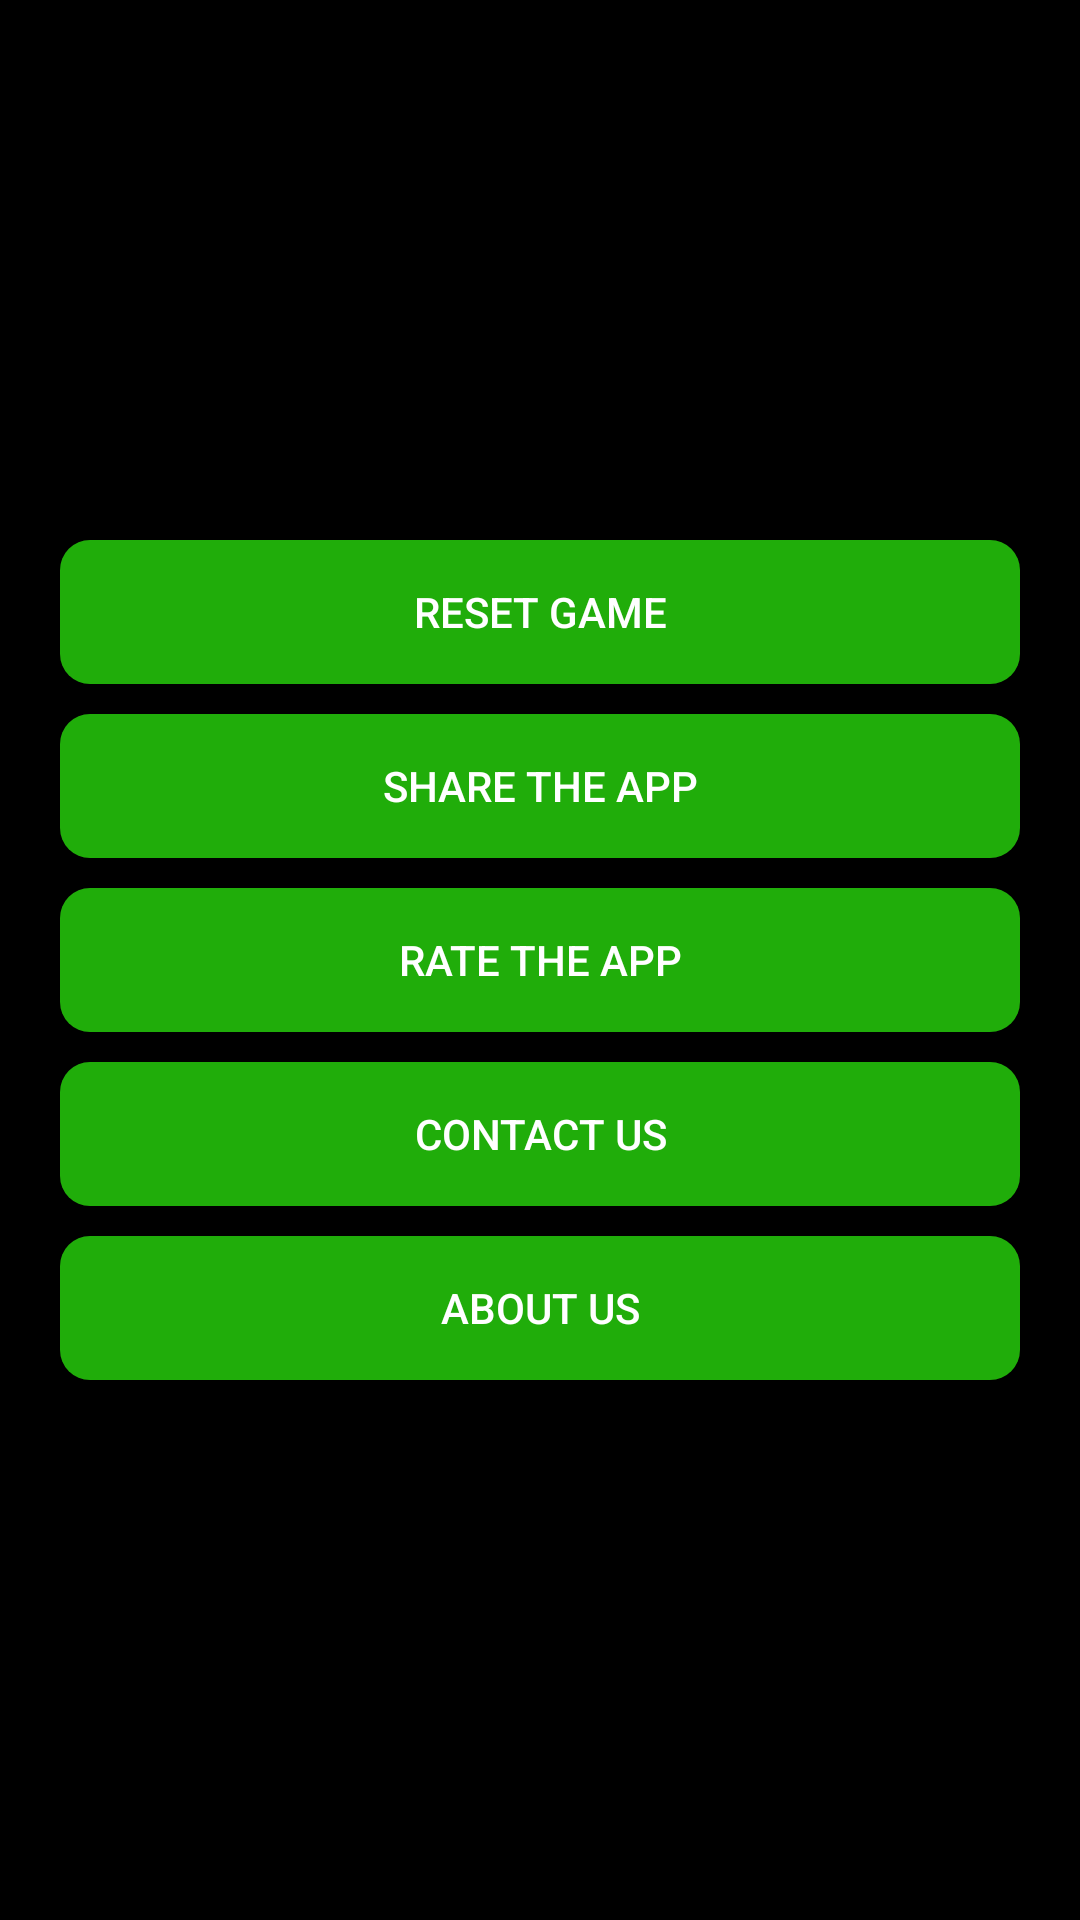

Produce the Android XML layout that renders to this screen, including the resource entries it uses.
<!-- AndroidManifest.xml: application theme AppTheme -->
<!-- res/layout/fragment_extras.xml -->
<LinearLayout xmlns:android="http://schemas.android.com/apk/res/android"
             xmlns:tools="http://schemas.android.com/tools"
             android:layout_width="match_parent"
             android:layout_height="match_parent"
              android:orientation="vertical"
              android:gravity="center"
    android:background="@color/colorPrimary"
              android:clickable="true">

    <Button
        android:text="Reset Game"
        android:id="@+id/reset"
        style="@style/SettingsButtonStyle"/>

    <Button
        android:text="Share the App"
        android:id="@+id/share"
        style="@style/SettingsButtonStyle"/>

    <Button
        android:text="Rate the App"
        android:id="@+id/rate"
        style="@style/SettingsButtonStyle"/>

    <Button
        android:text="Contact Us"
        android:id="@+id/contact"
        style="@style/SettingsButtonStyle"/>

    <Button
        android:text="About Us"
        android:id="@+id/about"
        style="@style/SettingsButtonStyle"/>




</LinearLayout>
<!-- resources referenced by this layout -->
<resources>
  <color name="colorPrimary">#000000</color>
  <style name="SettingsButtonStyle">
          <item name="android:textColor">#ffffff</item>
          <item name="android:background">@drawable/settingsbuttonshape</item>
          <item name="android:layout_width">match_parent</item>
          <item name="android:layout_height">wrap_content</item>
          <item name="android:layout_marginRight">20dp</item>
          <item name="android:layout_marginLeft">20dp</item>
          <item name="android:layout_marginTop">5dp</item>
          <item name="android:layout_marginBottom">5dp</item>
      </style>
  <style name="AppTheme" parent="Theme.AppCompat.Light.NoActionBar">
          
          <item name="colorPrimary">@color/colorPrimary</item>
          <item name="colorPrimaryDark">@color/colorPrimaryDark</item>
          <item name="colorAccent">@color/colorAccent</item>
      </style>
  <!-- drawable settingsbuttonshape (drawable) -->
  <?xml version="1.0" encoding="utf-8"?>
  <shape xmlns:android="http://schemas.android.com/apk/res/android" android:shape="rectangle" >
      <corners
          android:radius="10dp"
          />
      <solid
          android:color="@color/textColor"
          />
      
  
  </shape>
  <color name="colorPrimaryDark">#030c03</color>
  <color name="colorAccent">#FF4081</color>
  <color name="textColor">#20ad0a</color>
</resources>
